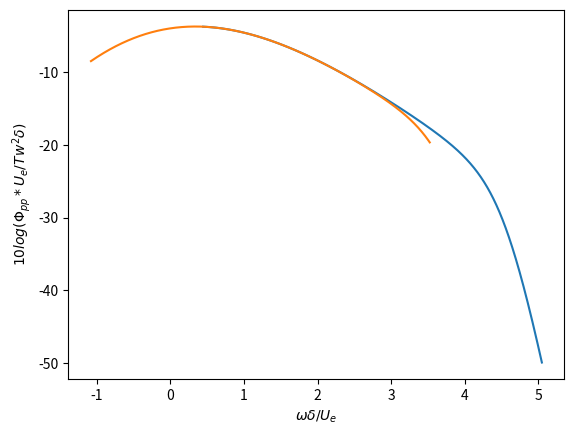

Here is the Python script that generated this plot:
import numpy as np
from matplotlib import pyplot as plt
import scipy as sp
import scipy.special as sc
U_c = 1


# Constants
mu = 1.81*pow(10,-5)    # dynamic viscosity
rho = 1.225
nu = mu/rho
c=0.2#chord

Vinf = 20

# XFOIL ouput
theta =  0.011968                    # Momentum thickness
delta_star = 0.035869
shape_factor = 2.997
delta = delta_star * 8  # BL thickness

theta_2 = 0.004334                      # Momentum thickness
delta_star_2 = 0.007812
shape_factor_2 = 1.802
delta_2 = delta_star_2 * 8                      # BL thickness

U_ratio = 0.92030
Ue = Vinf *(U_ratio)            # Velocity at the boundary-layer edge
Cf = 0.000195
Tw = 0.5*rho*Vinf*Vinf * Cf     # Shear stress

U_ratio_2 = 0.92030
Ue = Vinf *(U_ratio)            # Velocity at the boundary-layer edge
Cf_2 = 0.002566
Tw_2 = 0.5*rho*Vinf*Vinf * Cf_2    # Shear stress

# Dependent variables
Rt = 0.11* pow(Ue*theta/nu,0.75)

Rt_2 = 0.11* pow(Ue*theta_2/nu,0.75)

phi_pp = np.zeros(9901)
phi_pp_2 = np.zeros(9901)
w = 0
for omega in range (100,10001):
    k = omega*delta/Ue
    # Goody's equation for surface pressure spectrum
    phi_pp[w] = (Tw*Tw*delta/Ue) * (3*k*k) / ( pow(pow(k,0.75) + 0.5, 3.7) + pow(1.1*pow(Rt,-0.57)*k, 7) )
    
    
    k_2 = omega*delta_2/Ue
    # Goody's equation for surface pressure spectrum
    phi_pp_2[w] = (Tw_2*Tw_2*delta_2/Ue) * (3*k_2*k_2) / ( pow(pow(k_2,0.75) + 0.5, 3.7) + pow(1.1*pow(Rt_2,-0.57)*k_2, 7) )
    w+=1

print(phi_pp)
x = np.linspace(100, 10001,9901)
print(x.shape)
plt.figure(1)
plt.plot(np.log((x*delta)/Ue), 10*np.log(phi_pp/(Tw*Tw*delta/(Ue))))
plt.plot(np.log((x*delta_2)/Ue), 10*np.log(phi_pp_2/(Tw_2*Tw_2*delta_2/Ue)))
plt.xlabel("$\omega\delta/U_e$"); plt.ylabel("$10log(\Phi_{pp}*U_e/Tw^2\delta)$")


# =============================================================================
# #Corcos model
# =============================================================================
co = 0.625##corelation constant
l_y = co*U_c/omega #=3.4
real_phi = phi_pp*l_y/np.pi

# =============================================================================
# Defining parameters
# =============================================================================
# =============================================================================

c_0 = 334 ##speed of sound
M = Ue/c_0##Mach number
K_x = (omega*c)/(2*U_c)
al = Ue/U_c
beta = np.sqrt(1-M**2)
mu_bar = (omega*c)/(2*c_0*beta**2)
k_x = 1
k_y = 1
k_y_bar = k_y*c/2
k_x_bar = k_x*c/2
xr = 0
yr = 0
zr = 1
sigma = np.sqrt(xr**2 + (beta**2)*(yr**2 + zr**2))
kappa = np.sqrt(mu_bar**2-k_y_bar**2/beta**2)
eps = 1/np.sqrt(1+1/(4*kappa))
# =============================================================================
# Fresnel Integral
# =============================================================================

B = K_x - M*mu_bar + kappa
C = K_x - mu_bar*(xr/sigma - M)
i = 0+1j #imaginary
O = kappa - mu_bar*xr/sigma
H = ((1+i)*np.exp(i*(-4*i*kappa))*(1-O**2))/(2*np.sqrt(np.pi)*(al-1)*k_x_bar*np.sqrt(B))


Es1, Ec1 = sc.fresnel((2*B-2*C)*np.sqrt(2/np.pi))
E1 = Ec1 + i*Es1

Es2, Ec2 = sc.fresnel((2*B)*np.sqrt(2/np.pi))
E2 = Ec2 + i*Es2

Es3, Ec3 = sc.fresnel((4*kappa)*np.sqrt(2/np.pi))
E3 = Ec3 + i*Es3

Es4, Ec4 = sc.fresnel((2*O)*np.sqrt(2/np.pi))
E4 = Ec4 + i*Es4

E3_con = np.transpose(np.conjugate(E3))
#print(E3); print(E3_con)

print(mu_bar); print(kappa); print(O); print(sigma)

# =============================================================================
# G = (1+eps)*np.exp(i)*(2*kappa+O)*((np.sin(O-2*kappa))/(O-2*kappa)) \
#      + (1-eps)*np.exp(i*(-2*kappa+O))*((np.sin(O+2*kappa))/(O+2*kappa)) \
#      + (((1+eps)*(1-i))/(2*(O-2*kappa))) * (np.exp(4*i*k)*E3)\
#      -(((1-eps)*(1+i))/(2*(O+2*kappa))) * (np.exp(-4*i*k)*E3_con)\
#      +(np.exp(2*i*O)/2)*(np.sqrt(2*kappa/O)*E4)*(((1-eps)(1+i)/(O+2*kappa))-((1+eps)(1-i)/(O-2*kappa)))
# 
# =============================================================================

G  = (1+eps)*np.exp(i*(2*kappa+O))*np.sin((O-2*kappa))\
    + (1-eps)*np.exp(i*(O-2*kappa))*np.sin((O+2*kappa))\
     + (1+eps)*(1-i)*np.exp(4*i*kappa)*E3/(2*(O-2*kappa))\
     - (1-eps)*(1+i)*np.exp(-4*i*kappa)*E3_con/(2*(O+2*kappa))\
     + 0.5*np.exp(2*i*O)*np.sqrt(2*kappa/O)*E4*((1-eps)*(1+i)/(O+2*kappa)-(1+eps)*(1-i)/(O-2*kappa))


I_1 = i*np.exp(2*i*C)*((1+i)*np.exp(-2*i*C)*np.sqrt(B/(B-C))*E1 - (1+i)*E2 + 1)/C

cI_2 = (1-(1+i)*E3)*np.exp(4*i*kappa);
cI_2 = np.real(cI_2) + i*np.imag(cI_2)*eps;

I_2 = H*cI_2 + H*(-np.exp(-2*i*O)+i*(O + k_x_bar + M*mu_bar-kappa)*G)
